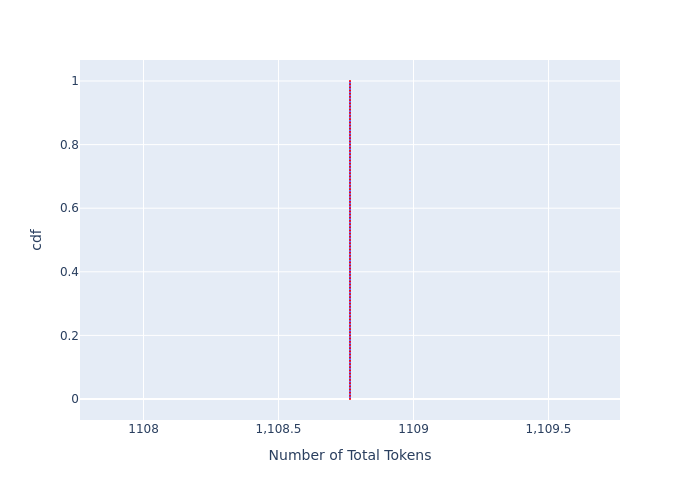

Data behind this chart, as committed beside it:
, cdf, Number of Total Tokens
0, 0.0, 1109
1, 0.01, 1109
2, 0.02, 1109
3, 0.03, 1109
4, 0.04, 1109
5, 0.05, 1109
6, 0.06, 1109
7, 0.07, 1109
8, 0.08, 1109
9, 0.09, 1109
10, 0.1, 1109
11, 0.11, 1109
12, 0.12, 1109
13, 0.13, 1109
14, 0.14, 1109
15, 0.15, 1109
16, 0.16, 1109
17, 0.17, 1109
18, 0.18, 1109
19, 0.19, 1109
20, 0.2, 1109
21, 0.21, 1109
22, 0.22, 1109
23, 0.23, 1109
24, 0.24, 1109
25, 0.25, 1109
26, 0.26, 1109
27, 0.27, 1109
28, 0.28, 1109
29, 0.29, 1109
30, 0.3, 1109
31, 0.31, 1109
32, 0.32, 1109
33, 0.33, 1109
34, 0.34, 1109
35, 0.35, 1109
36, 0.36, 1109
37, 0.37, 1109
38, 0.38, 1109
39, 0.39, 1109
40, 0.4, 1109
41, 0.41, 1109
42, 0.42, 1109
43, 0.43, 1109
44, 0.44, 1109
45, 0.45, 1109
46, 0.46, 1109
47, 0.47, 1109
48, 0.48, 1109
49, 0.49, 1109
50, 0.5, 1109
51, 0.51, 1109
52, 0.52, 1109
53, 0.53, 1109
54, 0.54, 1109
55, 0.55, 1109
56, 0.56, 1109
57, 0.57, 1109
58, 0.58, 1109
59, 0.59, 1109
... 41 more rows
